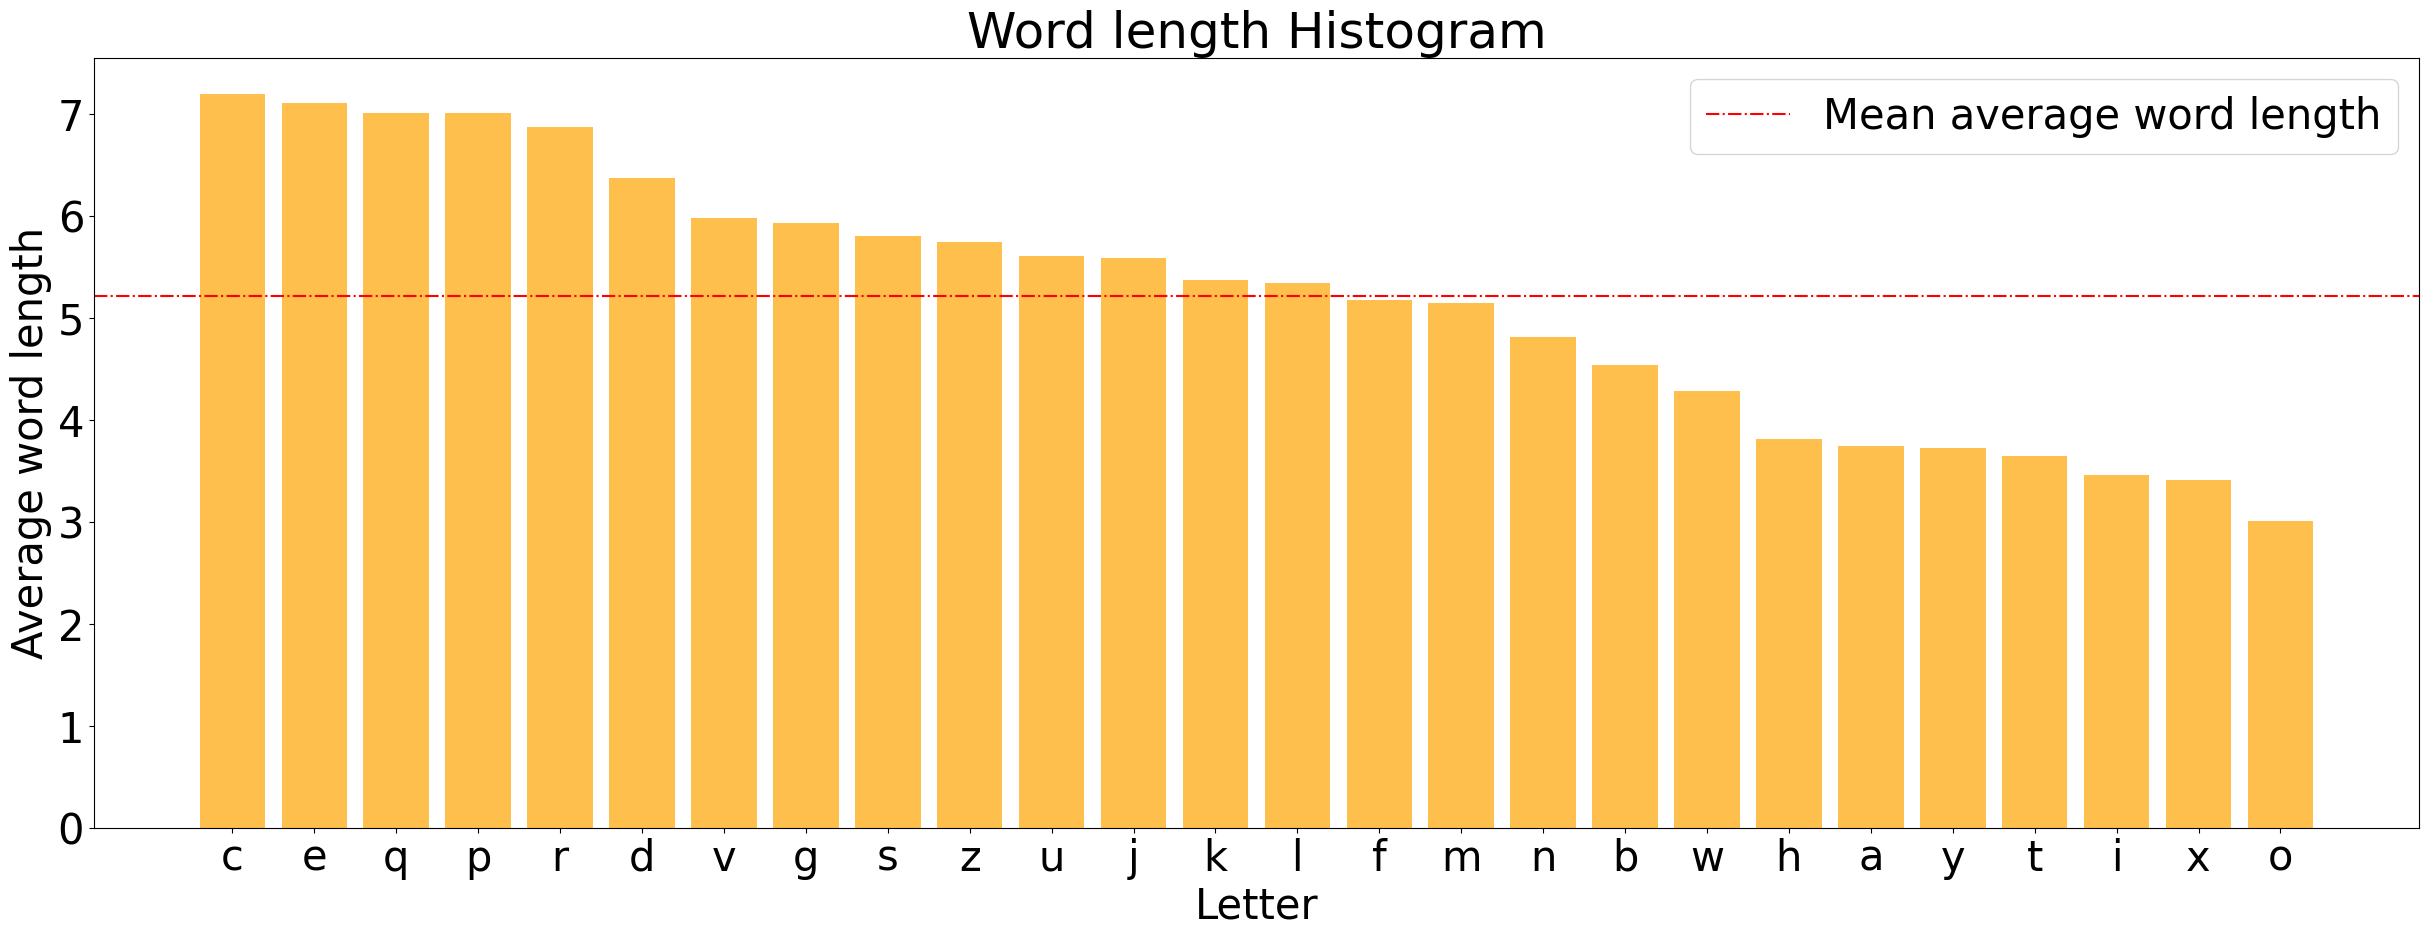

Reproduce this figure in Python.
import matplotlib.pyplot as plt
import matplotlib
import numpy as np

data = [ 7.19, 7.11, 7.01, 7.01, 6.87, 6.37, 5.98, 5.93, 5.8, 5.74, 5.61, 5.59, 5.37, 5.34, 5.17, 5.14, 4.81, 4.54, 4.28, 3.81, 3.74, 3.72, 3.64, 3.46, 3.41, 3.01]

letters = ['c', 'e', 'q', 'p', 'r', 'd', 'v', 'g', 's', 'z', 'u', 'j', 'k', 'l', 'f', 'm', 'n', 'b', 'w', 'h', 'a', 'y', 't', 'i', 'x', 'o']

font = {'family' : 'normal',
        'weight' : 'normal',
        'size'   : 30}

matplotlib.rc('font', **font)

plt.figure(figsize=(30, 10))
plt.bar(letters, data, color='orange', alpha=0.7)
plt.title('Word length Histogram')
plt.xlabel('Letter')
plt.ylabel('Average word length')
plt.axhline(y = np.mean(data), color = 'r', linestyle = '-.', label="Mean average word length")
plt.legend()
plt.show()